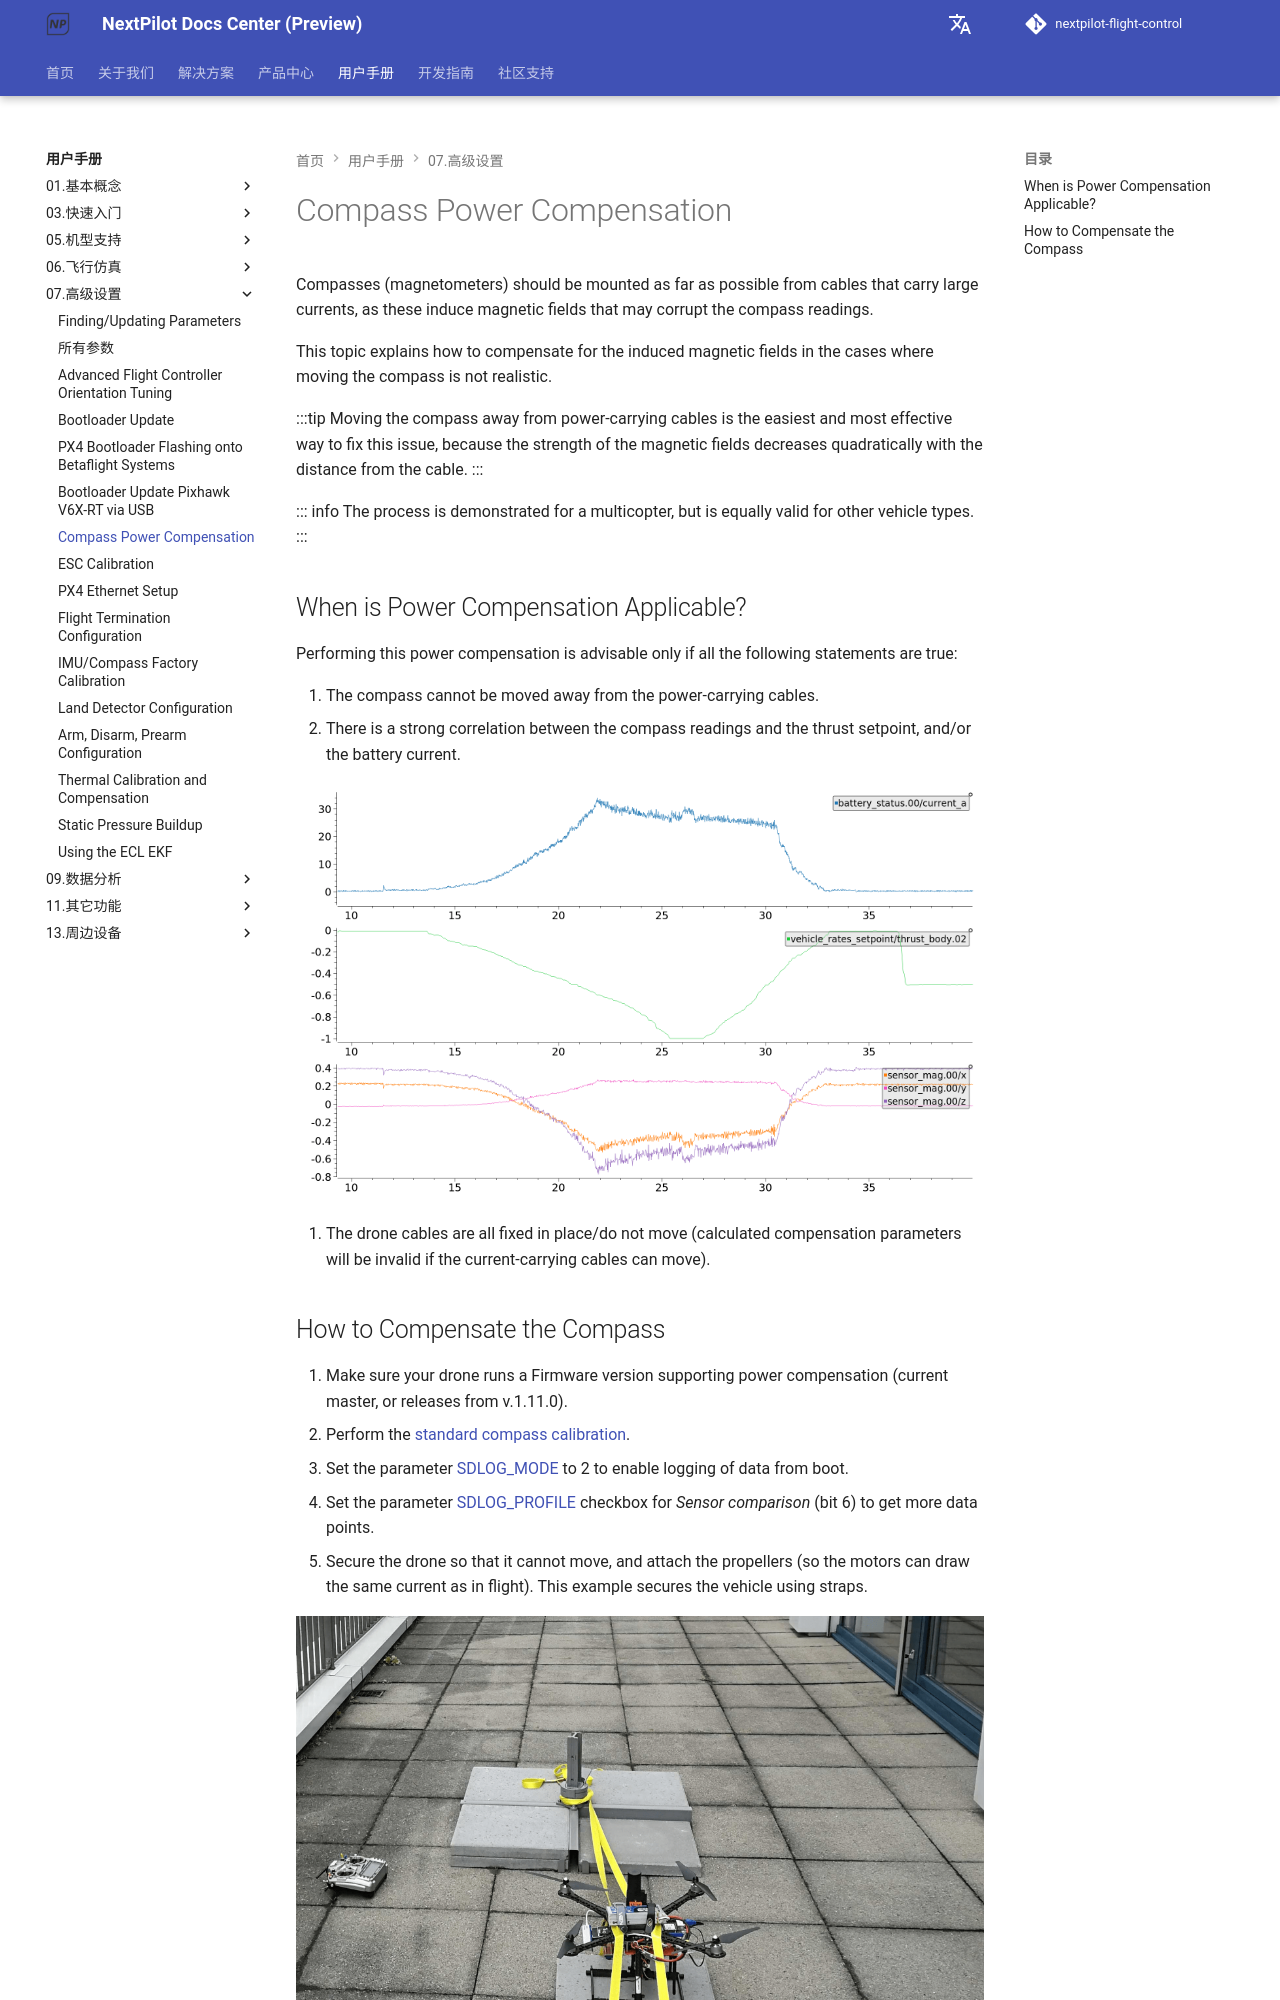

repository: nextpilot/nextpilot-flight-control · page: manual/07.高级设置/compass_power_compensation.html · generator: mkdocs

# Compass Power Compensation

Compasses (magnetometers) should be mounted as far as possible from cables that carry large currents, as these induce magnetic fields that may corrupt the compass readings.

This topic explains how to compensate for the induced magnetic fields in the cases where moving the compass is not realistic.

:::tip
Moving the compass away from power-carrying cables is the easiest and most effective way to fix this issue, because the strength of the magnetic fields decreases quadratically with the distance from the cable.
:::

::: info
The process is demonstrated for a multicopter, but is equally valid for other vehicle types.
:::

<a id="when"></a>

## When is Power Compensation Applicable?

Performing this power compensation is advisable only if all the following statements are true:

1. The compass cannot be moved away from the power-carrying cables.
1. There is a strong correlation between the compass readings and the thrust setpoint, and/or the battery current.

   ![Corrupted mag](../../assets/advanced_config/corrupted_mag.png)

1. The drone cables are all fixed in place/do not move (calculated compensation parameters will be invalid if the current-carrying cables can move).

<a id="how"></a>
